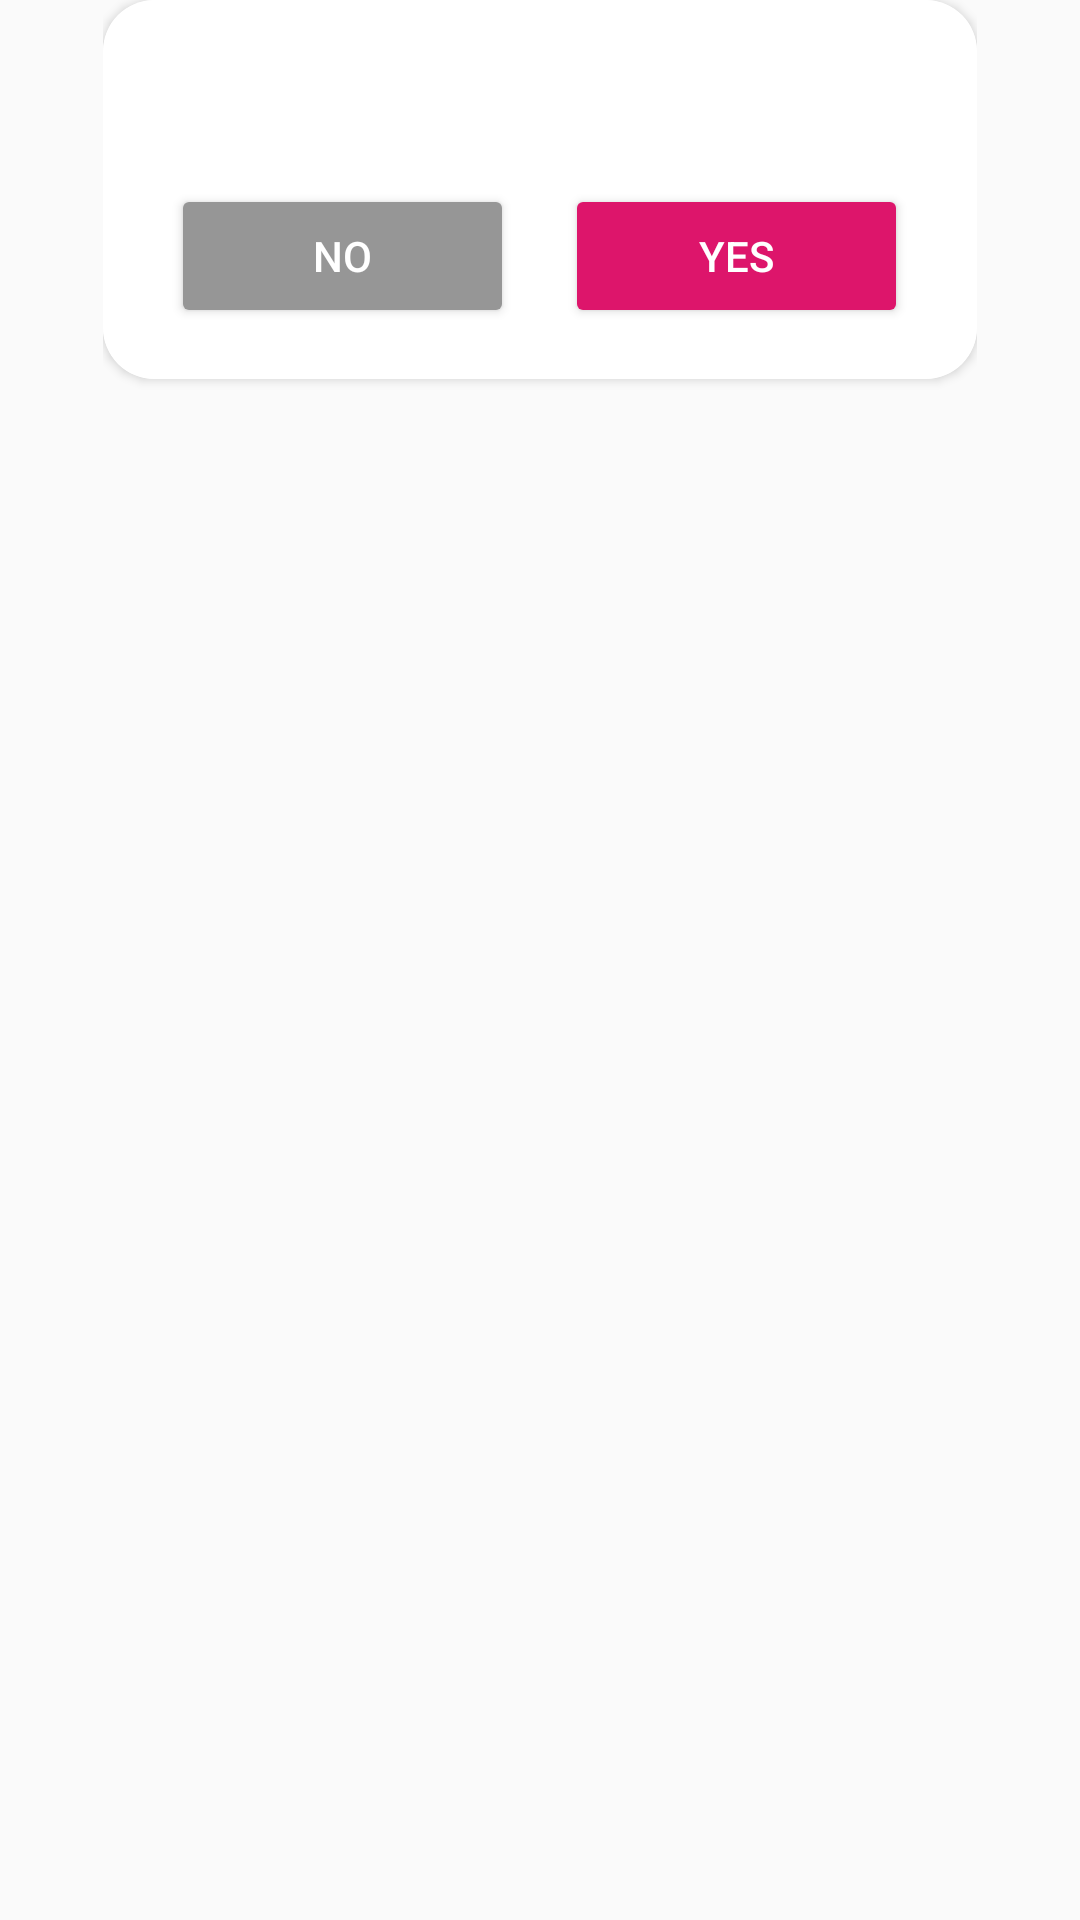

Android layout source for this screen:
<!-- AndroidManifest.xml: application theme AppTheme -->
<!-- res/layout/dialog_common.xml -->
<?xml version="1.0" encoding="utf-8"?>
<FrameLayout xmlns:android="http://schemas.android.com/apk/res/android"
    xmlns:app="http://schemas.android.com/apk/res-auto"
    android:layout_width="match_parent"
    android:layout_height="wrap_content"
    android:background="@color/transparent"
    android:paddingStart="@dimen/dialog_side_padding"
    android:paddingEnd="@dimen/dialog_side_padding">

    <androidx.cardview.widget.CardView
        android:layout_width="match_parent"
        android:layout_height="wrap_content"
        android:orientation="vertical"
        app:cardCornerRadius="@dimen/dialog_corner_radius">

        <LinearLayout
            android:layout_width="match_parent"
            android:layout_height="wrap_content"
            android:background="@color/white"
            android:gravity="center_horizontal"
            android:orientation="vertical">

            <TextView
                android:id="@+id/message"
                android:layout_width="wrap_content"
                android:layout_height="wrap_content"
                android:layout_marginTop="@dimen/dialog_msg_top_margin"
                android:gravity="center"
                android:paddingStart="@dimen/dialog_horizontal_padding"
                android:paddingEnd="@dimen/dialog_horizontal_padding"
                android:textColor="@color/black"
                android:textSize="@dimen/dialog_text_size" />

            <LinearLayout
                android:layout_width="wrap_content"
                android:layout_height="wrap_content"
                android:layout_marginTop="@dimen/dialog_corner_radius"
                android:layout_marginBottom="@dimen/dialog_corner_radius"
                android:orientation="horizontal">

                <Button
                    android:id="@+id/no"
                    android:layout_width="wrap_content"
                    android:layout_height="wrap_content"
                    android:ems="7"
                    android:paddingTop="@dimen/dialog_button_vertical_padding"
                    android:paddingBottom="@dimen/dialog_button_vertical_padding"
                    android:text="@string/no"
                    android:textColor="@color/white"
                    app:backgroundTint="@color/ash" />

                <Button
                    android:id="@+id/yes"
                    android:layout_width="wrap_content"
                    android:layout_height="wrap_content"
                    android:layout_marginStart="@dimen/dialog_corner_radius"
                    android:ems="7"
                    android:paddingTop="@dimen/dialog_button_vertical_padding"
                    android:paddingBottom="@dimen/dialog_button_vertical_padding"
                    android:text="@string/yes"
                    android:textColor="@color/white"
                    app:backgroundTint="@color/colorPrimary" />

            </LinearLayout>

        </LinearLayout>
    </androidx.cardview.widget.CardView>
</FrameLayout>
<!-- resources referenced by this layout -->
<resources>
  <color name="ash">#969696</color>
  <color name="black">#FF000000</color>
  <color name="colorPrimary">#DD156B</color>
  <color name="transparent">#0000ffff </color>
  <color name="white">#FFFFFFFF</color>
  <dimen name="dialog_button_vertical_padding">10dp</dimen>
  <dimen name="dialog_corner_radius">20dp</dimen>
  <dimen name="dialog_horizontal_padding">30dp</dimen>
  <dimen name="dialog_msg_top_margin">30dp</dimen>
  <dimen name="dialog_side_padding">40dp</dimen>
  <dimen name="dialog_text_size">16sp</dimen>
  <string name="no">No</string>
  <string name="yes">Yes</string>
  <style name="AppTheme" parent="Theme.AppCompat.Light.NoActionBar">
          
          <item name="colorPrimary">@color/colorPrimary</item>
          <item name="colorPrimaryDark">@color/colorPrimaryDark</item>
          <item name="colorAccent">@color/colorPrimary</item>
          <item name="colorOnPrimary">@color/white</item>
      </style>
  <color name="colorPrimaryDark">#DD156B</color>
</resources>
